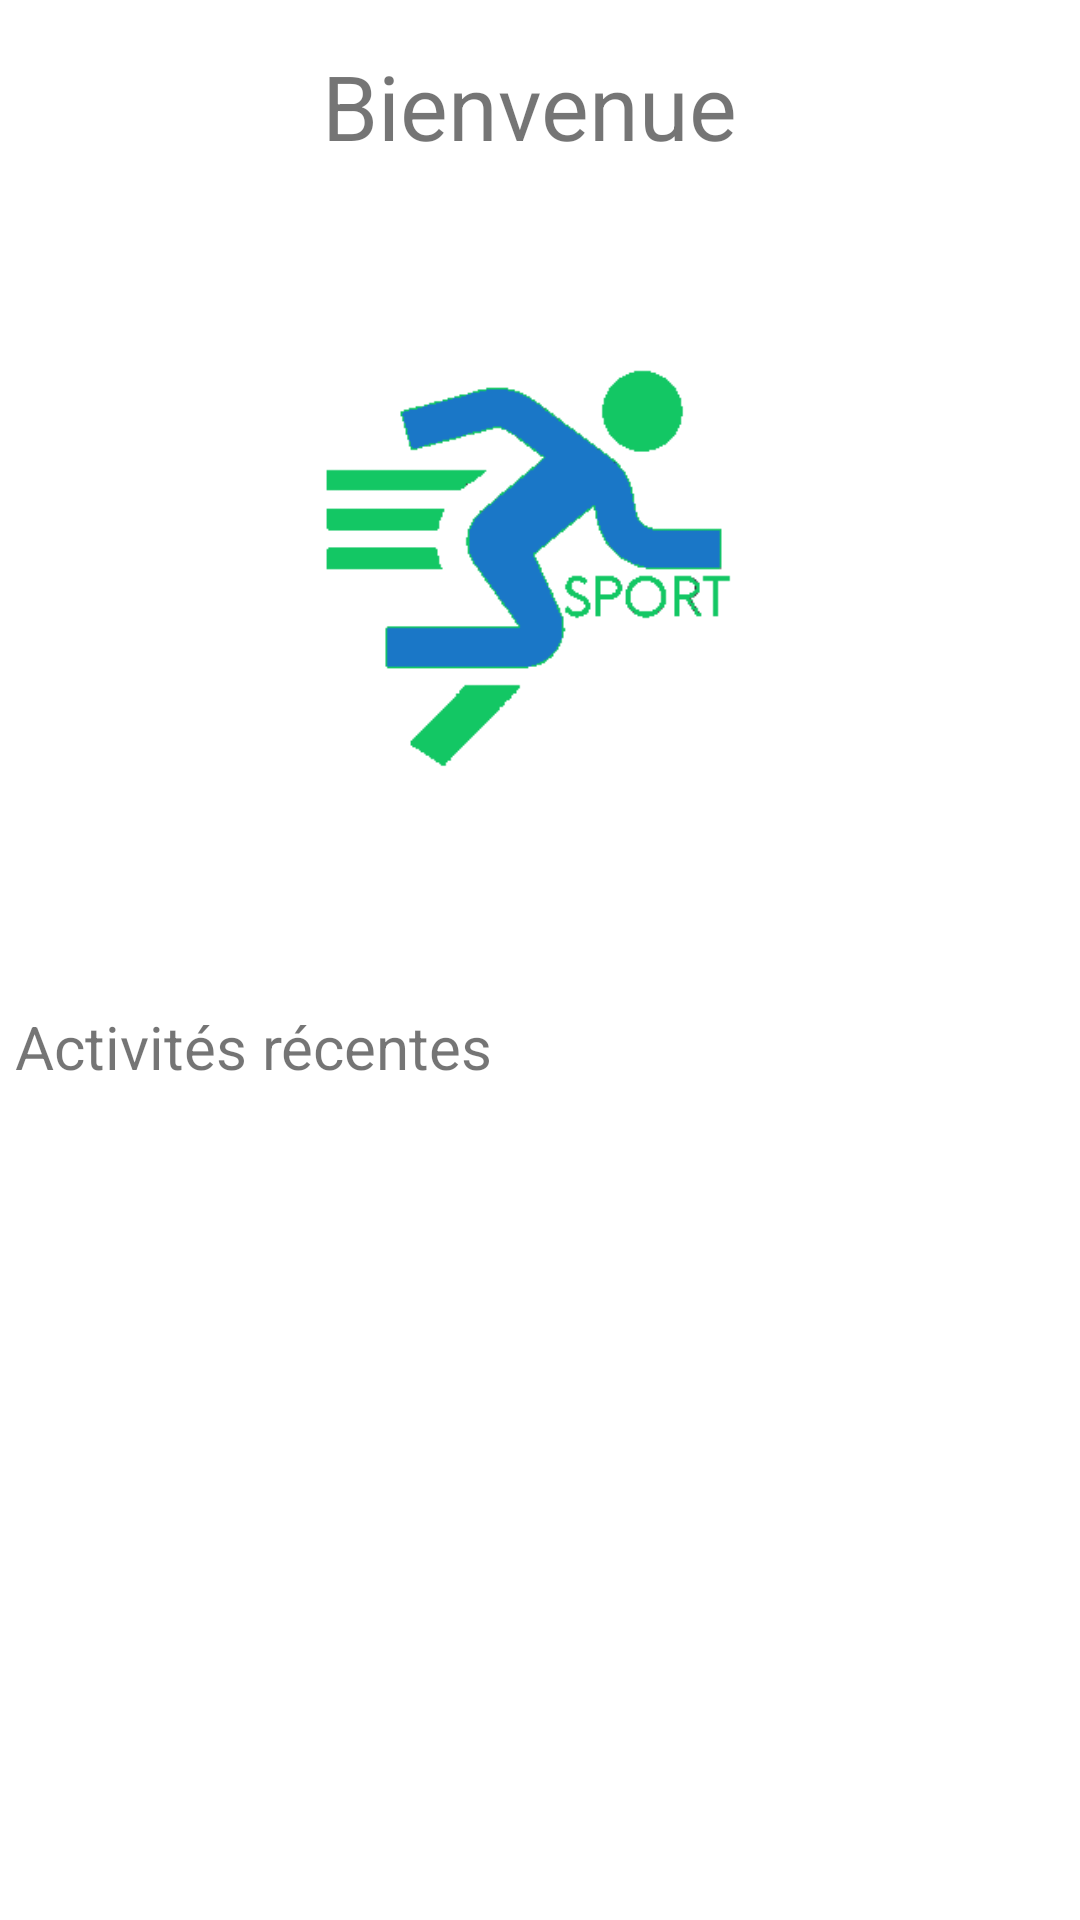

This screen was rendered from an Android layout file. Write that file and the resources it references.
<!-- AndroidManifest.xml: application theme Theme.PT -->
<!-- res/layout/fragment_accueil.xml -->
<?xml version="1.0" encoding="utf-8"?>
<androidx.core.widget.NestedScrollView xmlns:android="http://schemas.android.com/apk/res/android"
    xmlns:tools="http://schemas.android.com/tools"
    android:layout_width="match_parent"
    android:layout_height="match_parent"
    tools:context=".Accueil">

    
    <ScrollView
        android:layout_width="match_parent"
        android:layout_height="match_parent">
        <LinearLayout
            android:layout_width="match_parent"
            android:layout_height="wrap_content"
            android:orientation="vertical"
            android:layout_marginBottom="100dp">

            <TextView
                android:id="@+id/nom"
                android:layout_width="match_parent"
                android:layout_height="wrap_content"
                android:gravity="center"
                android:layout_marginTop="15dp"
                android:textSize="30dp"
                android:text="Bienvenue "/>

            <ImageView
                android:layout_width="match_parent"
                android:layout_height="280dp"
                android:src="@drawable/logo" />
            <TextView
                android:id="@+id/titre"
                android:layout_width="wrap_content"
                android:layout_height="wrap_content"
                android:text="Activités récentes"
                android:layout_marginLeft="5dp"
                android:textSize="20dp"
                android:layout_marginBottom="20dp"/>

            <TableLayout
                android:id="@+id/grille"
                android:layout_width="wrap_content"
                android:layout_height="wrap_content"
                android:stretchColumns="0">
            </TableLayout>
        </LinearLayout>
    </ScrollView>
</androidx.core.widget.NestedScrollView>
<!-- resources referenced by this layout -->
<resources>
  <!-- drawable logo: png bitmap (drawable, 8587 bytes) -->
  <style name="Theme.PT" parent="Theme.MaterialComponents.DayNight.DarkActionBar">
          
          <item name="colorPrimary">@color/cornflowerblue</item>
          <item name="colorPrimaryVariant">@color/lightskyblue</item>
          <item name="colorOnPrimary">@color/white</item>
          
          <item name="colorSecondary">@color/cornflowerblue</item>
          <item name="colorSecondaryVariant">@color/cornflowerblue</item>
          <item name="colorOnSecondary">@color/black</item>
          
          <item name="android:statusBarColor" tools:targetApi="l">?attr/colorPrimaryVariant</item>
          
          <item name="windowNoTitle">true</item>
      </style>
  <color name="cornflowerblue">#6495ED</color>
  <color name="lightskyblue">#87CEFA</color>
  <color name="white">#FFFFFF</color>
  <color name="black">#000000</color>
</resources>
